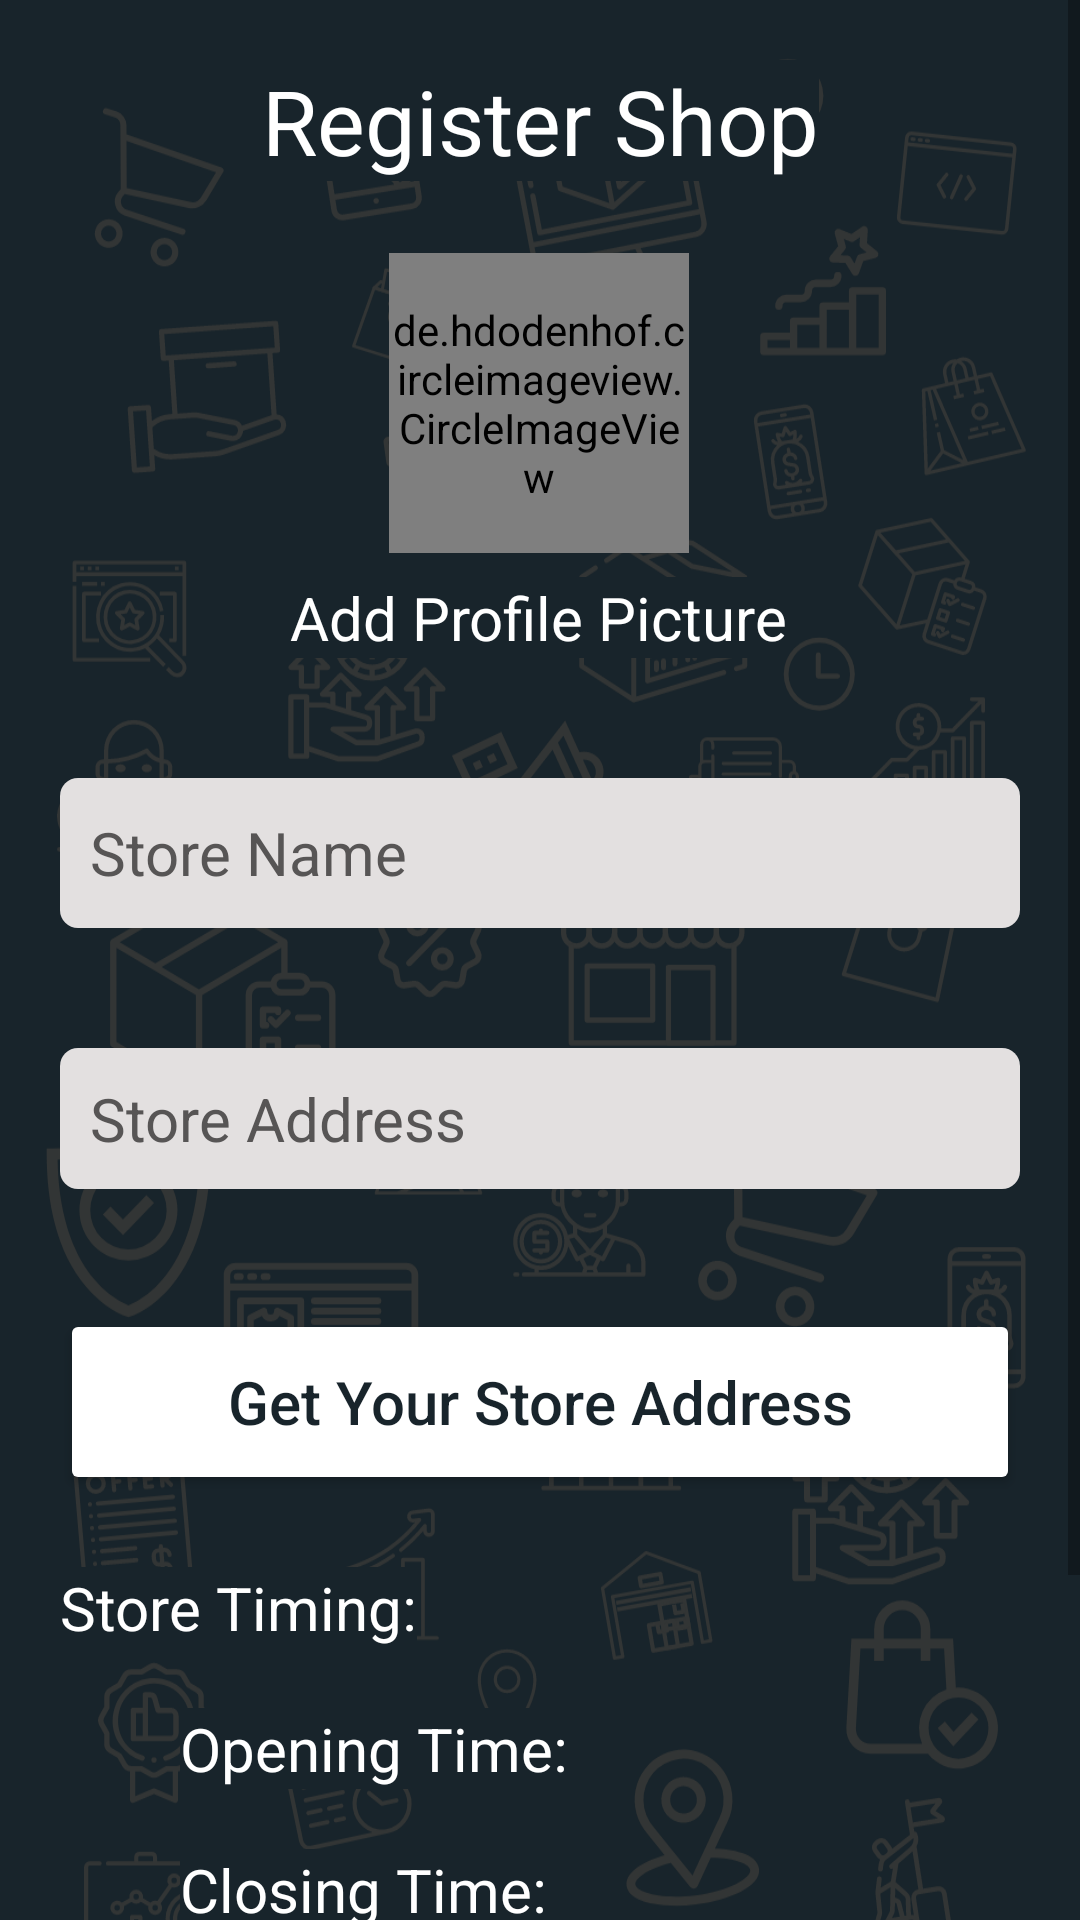

This screen was rendered from an Android layout file. Write that file and the resources it references.
<!-- AndroidManifest.xml: application theme Theme.FindMyStore -->
<!-- res/layout/fragment_seller_register_two.xml -->
<?xml version="1.0" encoding="utf-8"?>
<layout xmlns:tools="http://schemas.android.com/tools"
    xmlns:android="http://schemas.android.com/apk/res/android"
    xmlns:app="http://schemas.android.com/apk/res-auto">

    <ScrollView
        android:layout_width="match_parent"
        android:layout_height="match_parent"
        android:fillViewport="true">

        <androidx.constraintlayout.widget.ConstraintLayout
            android:layout_width="match_parent"
            android:layout_height="wrap_content"
            android:background="@drawable/ic_google_pixel_4__4xl___1"
            android:padding="20dp">

            <TextView
                android:id="@+id/textView2"
                android:layout_width="wrap_content"
                android:layout_height="wrap_content"
                android:background="@color/colorPrimary"
                android:text="@string/register_shop"
                android:textColor="@color/colorOnPrimary"
                android:textSize="30sp"
                app:layout_constraintEnd_toEndOf="parent"
                app:layout_constraintHorizontal_bias="0.5"
                app:layout_constraintStart_toStartOf="parent"
                app:layout_constraintTop_toTopOf="parent" />

            <de.hdodenhof.circleimageview.CircleImageView
                android:id="@+id/profile_image"
                android:layout_width="100dp"
                android:layout_height="100dp"
                android:layout_marginTop="24dp"
                android:src="@drawable/ic_baseline_person_add_24"
                app:civ_border_color="#FFFFFFFF"
                app:civ_border_width="2dp"
                app:layout_constraintEnd_toEndOf="parent"
                app:layout_constraintHorizontal_bias="0.498"
                app:layout_constraintStart_toStartOf="parent"
                app:layout_constraintTop_toBottomOf="@+id/textView2" />

            <TextView
                android:id="@+id/textView"
                android:layout_width="wrap_content"
                android:layout_height="wrap_content"
                android:background="@color/colorPrimary"
                android:layout_marginTop="8dp"
                android:text="@string/add_profile_picture"
                android:textColor="@color/colorOnPrimary"
                android:textSize="20sp"
                app:layout_constraintEnd_toEndOf="parent"
                app:layout_constraintHorizontal_bias="0.497"
                app:layout_constraintStart_toStartOf="parent"
                app:layout_constraintTop_toBottomOf="@+id/profile_image" />

            <EditText
                android:id="@+id/etStoreName"
                android:layout_width="match_parent"
                android:layout_height="50dp"
                android:layout_marginTop="40dp"
                android:background="@drawable/edittext_roundcorner"
                android:hint="@string/store_name"
                android:inputType="textPostalAddress"
                android:padding="10dp"
                android:textColor="@color/colorPrimary"
                android:textColorHint="#575555"
                android:textSize="20sp"
                app:layout_constraintEnd_toEndOf="parent"
                app:layout_constraintStart_toStartOf="parent"
                app:layout_constraintTop_toBottomOf="@+id/textView" />

            <LinearLayout
                android:id="@+id/linearLayout"
                android:layout_width="match_parent"
                android:layout_height="wrap_content"
                android:orientation="vertical"
                app:layout_constraintEnd_toEndOf="parent"
                app:layout_constraintHorizontal_bias="0.5"
                app:layout_constraintStart_toStartOf="parent"
                app:layout_constraintTop_toBottomOf="@+id/etStoreName">

                <EditText
                    android:id="@+id/etStoreAddress"
                    android:layout_width="match_parent"
                    android:layout_height="wrap_content"
                    android:layout_marginTop="40dp"
                    android:background="@drawable/edittext_roundcorner"
                    android:hint="@string/store_address"
                    android:padding="10dp"
                    android:textColor="@color/colorPrimary"
                    android:textColorHint="#575555"
                    android:textSize="20sp"
                    android:visibility="visible" />

                <Button
                    android:id="@+id/btnStoreLocator"
                    android:layout_width="match_parent"
                    android:layout_height="62dp"
                    android:layout_marginTop="40dp"
                    android:backgroundTint="@color/colorOnPrimary"
                    android:text="@string/get_your_store_address"
                    android:textAllCaps="false"
                    android:textColor="@color/colorPrimary"
                    android:textSize="20sp"
                    app:layout_constraintEnd_toEndOf="parent"
                    app:layout_constraintHorizontal_bias="0.6"
                    app:layout_constraintStart_toStartOf="parent"
                    app:layout_constraintTop_toBottomOf="@+id/etStoreName" />
            </LinearLayout>

            <TextView
                android:id="@+id/textView22"
                android:layout_width="wrap_content"
                android:layout_height="wrap_content"
                android:background="@color/colorPrimary"
                android:layout_marginTop="24dp"
                android:text="@string/store_timing1"
                android:textColor="@color/colorOnPrimary"
                android:textSize="20sp"
                app:layout_constraintStart_toStartOf="parent"
                app:layout_constraintTop_toBottomOf="@+id/linearLayout" />

            <TextView
                android:id="@+id/tvOpeningTime"
                android:layout_width="wrap_content"
                android:layout_height="wrap_content"
                android:background="@color/colorPrimary"
                android:layout_marginStart="40dp"
                android:layout_marginTop="20dp"
                android:text="@string/opening_time"
                android:textColor="@color/colorOnPrimary"
                android:textSize="20sp"
                app:layout_constraintStart_toStartOf="@+id/textView22"
                app:layout_constraintTop_toBottomOf="@+id/textView22" />

            <TextView
                android:id="@+id/tvClosingTime"
                android:layout_width="wrap_content"
                android:layout_height="wrap_content"
                android:background="@color/colorPrimary"
                android:layout_marginTop="20dp"
                android:text="@string/closing_time"
                android:textColor="@color/colorOnPrimary"
                android:textSize="20sp"
                app:layout_constraintStart_toStartOf="@+id/tvOpeningTime"
                app:layout_constraintTop_toBottomOf="@+id/tvOpeningTime" />

            <ImageView
                android:id="@+id/btnOpenTime"
                android:layout_width="wrap_content"
                android:layout_height="wrap_content"
                android:src="@drawable/ic_baseline_edit_24"
                app:layout_constraintBottom_toBottomOf="@+id/tvOpeningTime"
                app:layout_constraintEnd_toEndOf="parent"
                app:layout_constraintStart_toEndOf="@+id/tvOpeningTime"
                app:layout_constraintTop_toTopOf="@+id/tvOpeningTime" />

            <ImageView
                android:id="@+id/btnCloseTime"
                android:layout_width="wrap_content"
                android:layout_height="wrap_content"
                android:src="@drawable/ic_baseline_edit_24"
                app:layout_constraintBottom_toBottomOf="@+id/tvClosingTime"
                app:layout_constraintEnd_toEndOf="parent"
                app:layout_constraintStart_toEndOf="@+id/tvClosingTime"
                app:layout_constraintTop_toTopOf="@+id/tvClosingTime" />


            <Button
                android:id="@+id/btnBack"
                android:layout_width="167dp"
                android:layout_height="62dp"
                android:layout_marginTop="200dp"
                android:backgroundTint="@color/colorOnPrimary"
                android:text="@string/back"
                android:textAllCaps="false"
                android:textColor="@color/colorPrimary"
                android:textSize="20sp"
                app:layout_constraintStart_toStartOf="parent"
                app:layout_constraintTop_toBottomOf="@+id/linearLayout" />

            <Button
                android:id="@+id/btnSignUp"
                android:layout_width="167dp"
                android:layout_height="62dp"
                android:backgroundTint="@color/colorOnPrimary"
                android:text="@string/signup"
                android:textAllCaps="false"
                android:textColor="@color/colorPrimary"
                android:textSize="20sp"
                app:layout_constraintEnd_toEndOf="parent"
                app:layout_constraintTop_toTopOf="@+id/btnBack" />

        </androidx.constraintlayout.widget.ConstraintLayout>

    </ScrollView>

</layout>
<!-- resources referenced by this layout -->
<resources>
  <color name="colorOnPrimary">#ffffff</color>
  
      //Secondary brand color
  <color name="colorPrimary">#18242B</color>
  <!-- drawable edittext_roundcorner (drawable) -->
  <?xml version="1.0" encoding="utf-8"?>
  <shape xmlns:android="http://schemas.android.com/apk/res/android">
      <solid android:color="#E3E0E0" />
      <corners android:radius="6dp" />
  </shape>
  <!-- drawable ic_google_pixel_4__4xl___1: vector/xml drawable (drawable, 137661 chars, omitted) -->
  <string name="add_profile_picture">Add Profile Picture</string>
  <string name="back">Back</string>
  <string name="closing_time">Closing Time:</string>
  <string name="get_your_store_address">Get Your Store Address</string>
  <string name="opening_time">Opening Time:</string>
  <string name="register_shop">Register Shop</string>
  <string name="signup">SignUp</string>
  <string name="store_address">Store Address</string>
  <string name="store_name">Store Name</string>
  <string name="store_timing1">Store Timing:</string>
  <style name="Theme.FindMyStore" parent="Theme.MaterialComponents.DayNight.DarkActionBar">
          
          <item name="colorPrimary">@color/colorPrimary</item>
          <item name="colorPrimaryVariant">@color/colorPrimaryVariant</item>
          <item name="colorOnPrimary">@color/colorOnPrimary</item>
          
          <item name="colorSecondary">@color/colorSecondary</item>
          <item name="colorSecondaryVariant">@color/colorSecondaryVariant</item>
          <item name="colorOnSecondary">@color/colorOnSecondary</item>
          
          <item name="android:statusBarColor" tools:targetApi="l">?attr/colorPrimaryVariant</item>
          
      </style>
  <color name="colorPrimaryVariant">#4f5b62</color>
  <color name="colorSecondary">#FBC02D</color>
  <color name="colorSecondaryVariant">#fff263</color>
  <color name="colorOnSecondary">#263238</color>
  
      //Other Colors
</resources>
